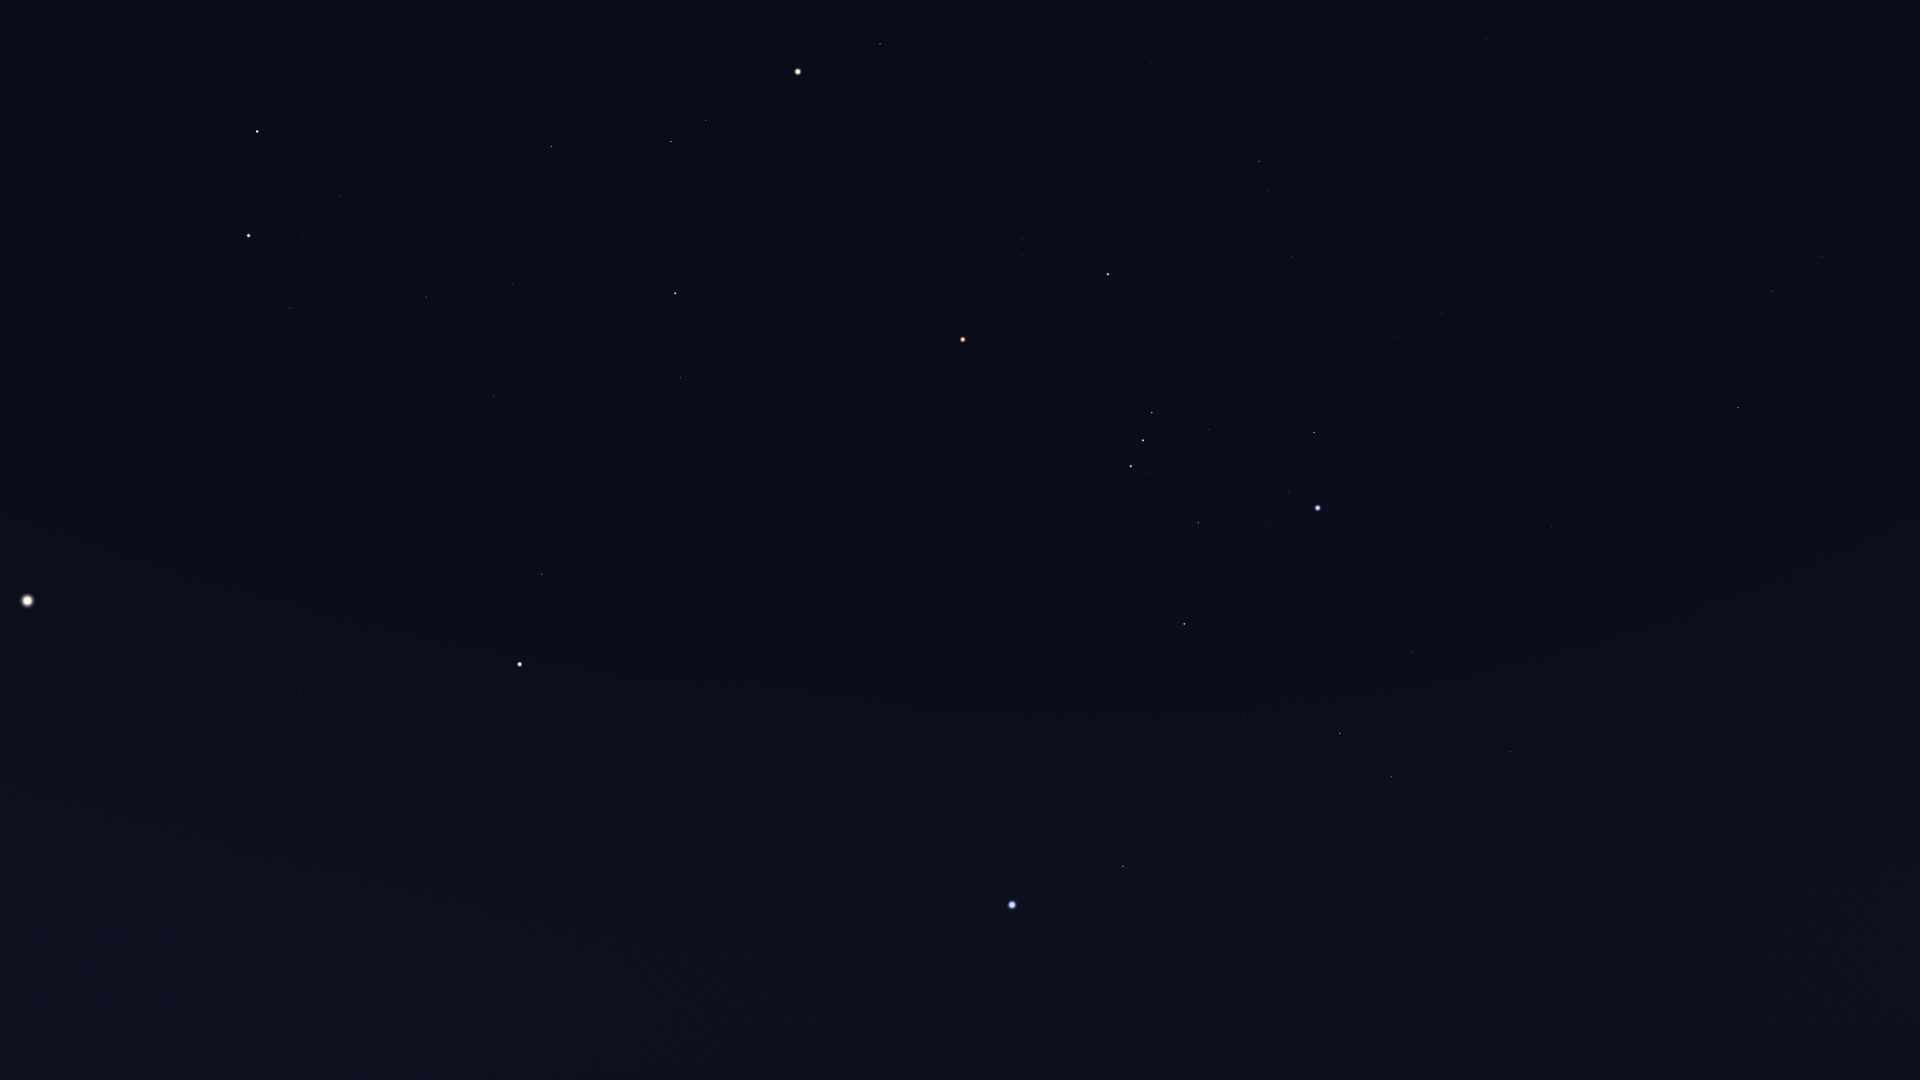

Values plotted in this chart, from the file beside it:
Star_ID, Name, X, Y
15197, Zibal, 1905, 195
16537, Ran, 1822, 256
17378, Rana, 1772, 291
17651, HIP 17651, 1894, 587
17847, Atlas, 798, 72
18543, Zaurak, 1738, 408
19587, Beid, 1597, 311
19849, Keid, 1590, 337
21248, Beemim, 1815, 897
21109, Hoggar, 1372, 151
21393, Theemin, 1730, 848
21444, HIP 21444, 1441, 313
21594, Sceptrum, 1552, 527
21861, HIP 21861, 1763, 990
22109, HIP 22109, 1397, 337
22449, Tabit, 1259, 161
22491, Mouhoun, 1600, 755
22701, HIP 22701, 1387, 398
22730, HIP 22730, 1295, 253
23685, HIP 23685, 1510, 751
23875, Cursa, 1314, 432
24244, HIP 24244, 1368, 570
24305, HIP 24305, 1411, 652
24327, HIP 24327, 1375, 592
24436, Rigel, 1318, 508
24845, HIP 24845, 1349, 613
24873, HIP 24873, 1338, 598
25336, Bellatrix, 1108, 274
25606, Nihal, 1391, 777
25859, HIP 25859, 1537, 1067
25930, Mintaka, 1152, 412
25985, Arneb, 1340, 733
26207, Meissa, 1023, 238
26241, Hatysa, 1198, 523
26311, Alnilam, 1143, 440
26451, Tianguan, 880, 44
26634, Phact, 1487, 1053
26727, Alnitak, 1131, 466
27288, HIP 27288, 1244, 715
27366, Saiph, 1184, 624
27913, HIP 27913, 819, 106
27989, Betelgeuse, 963, 339
28103, HIP 28103, 1195, 728
28614, HIP 28614, 906, 319
28716, HIP 28716, 780, 134
28734, HIP 28734, 743, 78
28910, HIP 28910, 1161, 768
29038, HIP 29038, 826, 242
29426, HIP 29426, 813, 264
29434, HIP 29434, 791, 229
29550, Amadioha, 1299, 1051
29651, HIP 29651, 1027, 637
29655, HIP 29655, 706, 120
30122, Furud, 1273, 1078
30324, Mirzam, 1123, 866
30343, HIP 30343, 671, 141
30419, HIP 30419, 868, 468
30665, HIP 30665, 761, 324
30867, HIP 30867, 974, 688
30883, HIP 30883, 671, 200
... 42 more rows
